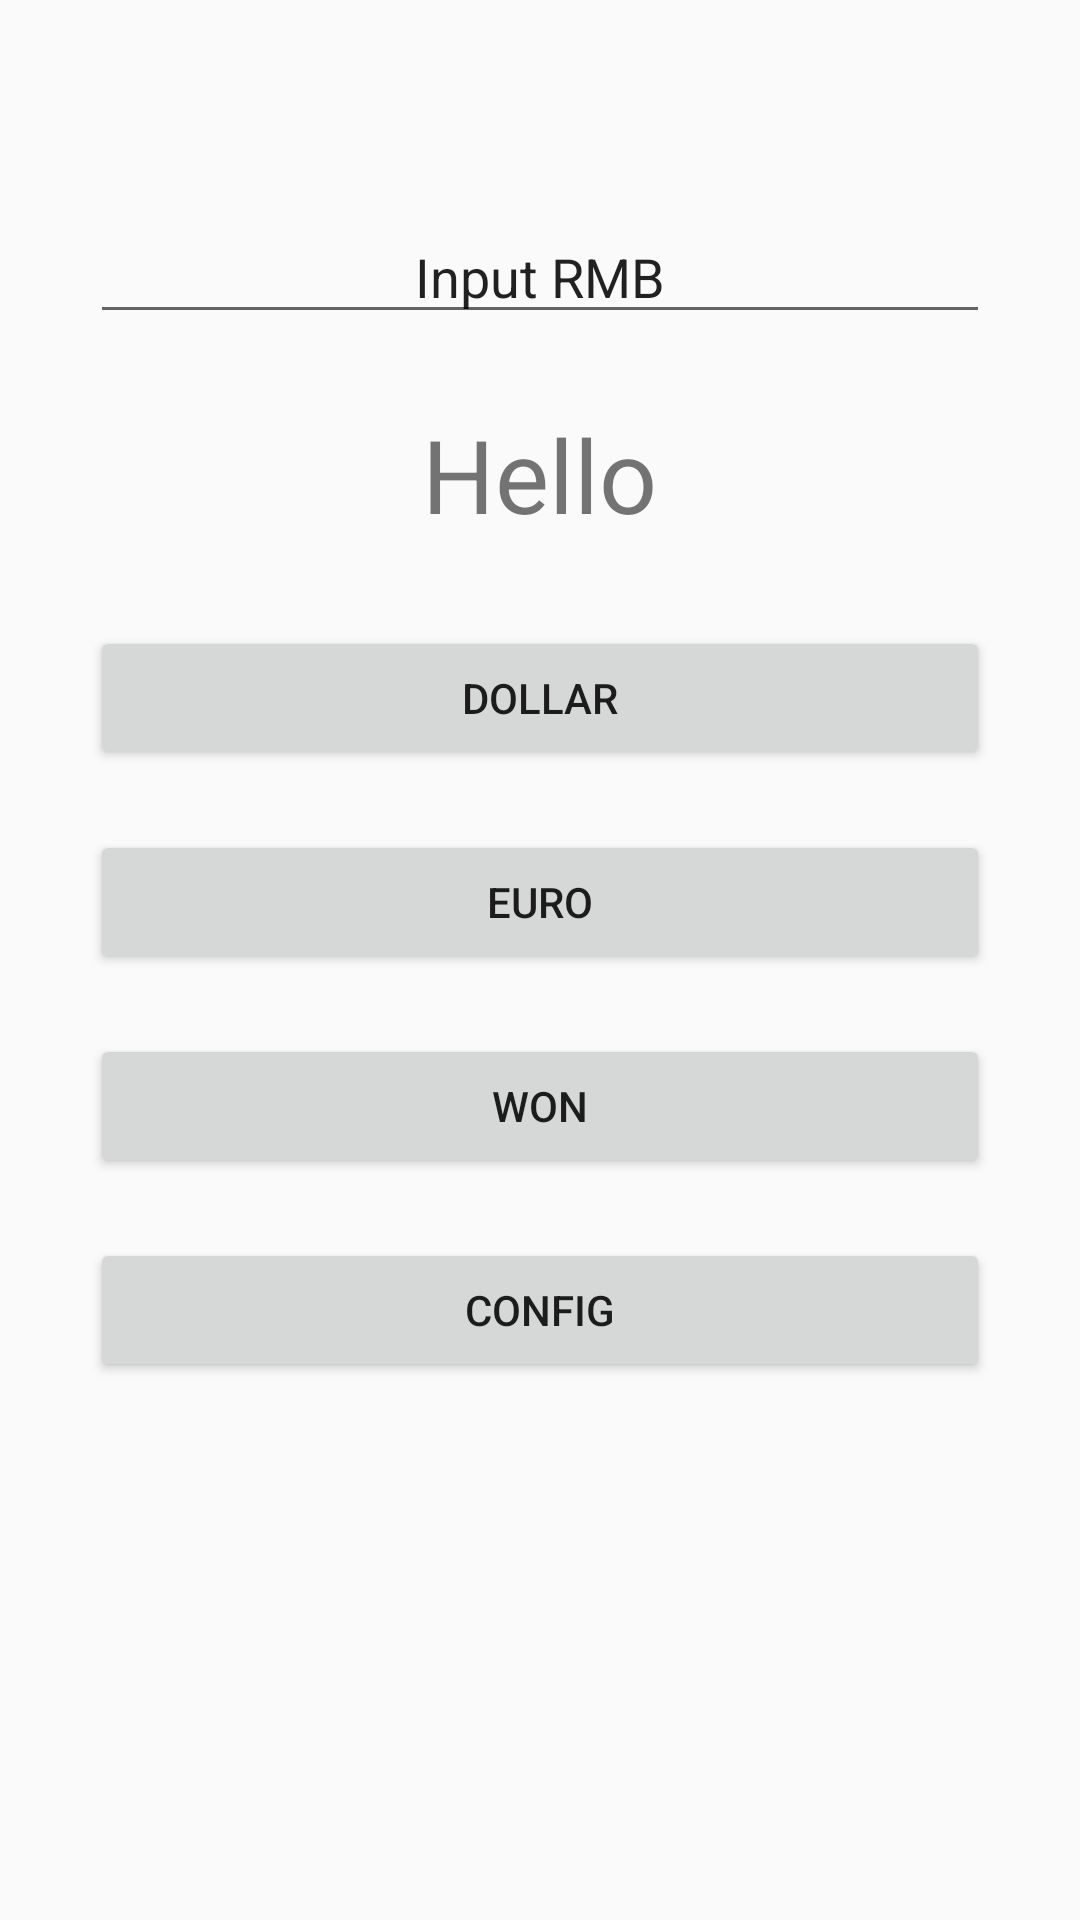

The Android layout XML behind this screen, and the referenced resources:
<!-- AndroidManifest.xml: application theme Theme.BallActivity -->
<!-- res/layout/activity_first.xml -->
<?xml version="1.0" encoding="utf-8"?>
<android.support.constraint.ConstraintLayout xmlns:android="http://schemas.android.com/apk/res/android"
    xmlns:app="http://schemas.android.com/apk/res-auto"
    xmlns:tools="http://schemas.android.com/tools"
    android:layout_width="match_parent"
    android:layout_height="match_parent"
    tools:context=".FirstActivity">


    <LinearLayout
        android:layout_width="match_parent"
        android:layout_height="match_parent"
        android:padding="30dp"
        android:orientation="vertical">


        <EditText
            android:id="@+id/input_rmb"
            android:layout_width="match_parent"
            android:layout_height="wrap_content"
            android:layout_marginTop="40dp"
            android:gravity="center"
            android:hint="hint"
            android:text="Input RMB"
            android:inputType="numberDecimal"
            app:layout_constraintEnd_toEndOf="parent"
            app:layout_constraintHorizontal_bias="0.0"
            app:layout_constraintStart_toStartOf="parent"
            app:layout_constraintTop_toTopOf="parent" />

        <TextView
            android:id="@+id/result"
            android:layout_width="wrap_content"
            android:layout_height="wrap_content"
            android:layout_marginTop="24dp"
            android:gravity="center"
            android:layout_gravity="center"
            android:text="Hello"
            android:textSize="34dp"
            app:layout_constraintEnd_toEndOf="parent"
            app:layout_constraintHorizontal_bias="0.498"
            app:layout_constraintStart_toStartOf="parent"
            app:layout_constraintTop_toBottomOf="@+id/input_rmb" />

        <Button
            android:id="@+id/btn_dollar"
            android:layout_width="match_parent"
            android:layout_height="wrap_content"
            android:layout_marginTop="28dp"
            android:gravity="center"
            android:text="DOLLAR"
            android:onClick="onClick"
            app:layout_constraintEnd_toEndOf="@+id/result"
            app:layout_constraintStart_toStartOf="@+id/result"
            app:layout_constraintTop_toBottomOf="@+id/result" />

        <Button
            android:id="@+id/btn_euro"
            android:layout_width="match_parent"
            android:layout_height="wrap_content"
            android:layout_marginTop="20dp"
            android:gravity="center"
            android:text="EURO"
            android:onClick="onClick"
            app:layout_constraintEnd_toEndOf="@+id/btn_dollar"
            app:layout_constraintHorizontal_bias="0.0"
            app:layout_constraintStart_toStartOf="@+id/btn_dollar"
            app:layout_constraintTop_toBottomOf="@+id/btn_dollar" />

        <Button
            android:id="@+id/btn_won"
            android:layout_width="match_parent"
            android:layout_height="wrap_content"
            android:layout_marginTop="20dp"
            android:gravity="center"
            android:text="WON"
            android:onClick="onClick"
            app:layout_constraintEnd_toEndOf="@+id/btn_euro"
            app:layout_constraintHorizontal_bias="0.0"
            app:layout_constraintStart_toStartOf="@+id/btn_euro"
            app:layout_constraintTop_toBottomOf="@+id/btn_euro" />

        <Button
            android:id="@+id/btn_con"
            android:layout_width="match_parent"
            android:layout_height="wrap_content"
            android:layout_marginTop="20dp"
            android:gravity="center"
            android:onClick="open"
            android:text="CONFIG"
            app:layout_constraintEnd_toEndOf="@+id/btn_won"
            app:layout_constraintHorizontal_bias="0.0"
            app:layout_constraintStart_toStartOf="@+id/btn_won"
            app:layout_constraintTop_toBottomOf="@+id/btn_won" />






    </LinearLayout>
</android.support.constraint.ConstraintLayout>
<!-- resources referenced by this layout -->
<resources>
  <style name="Theme.BallActivity" parent="Theme.AppCompat.Light.DarkActionBar">
          
          <item name="colorPrimary">@color/purple_500</item>
          <item name="colorPrimaryDark">@color/purple_700</item>
          <item name="colorAccent">@color/teal_200</item>
          
      </style>
  <!-- not gathered from this repository: default colours our renderer supplied (Android Studio template values) -->
  <color name="purple_500">#FF6200EE</color>
  <color name="purple_700">#FF3700B3</color>
  <color name="teal_200">#FF03DAC5</color>
</resources>
